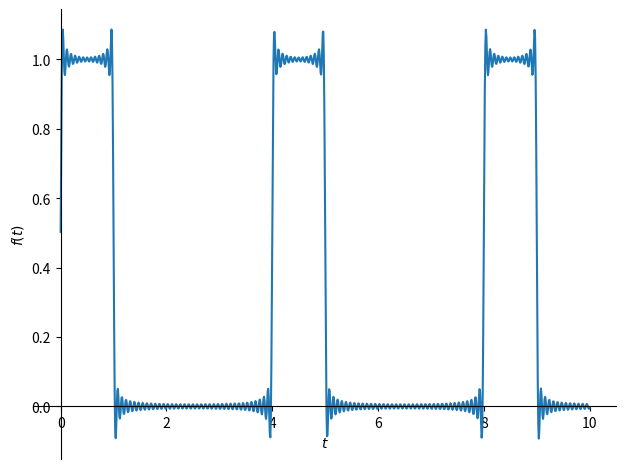
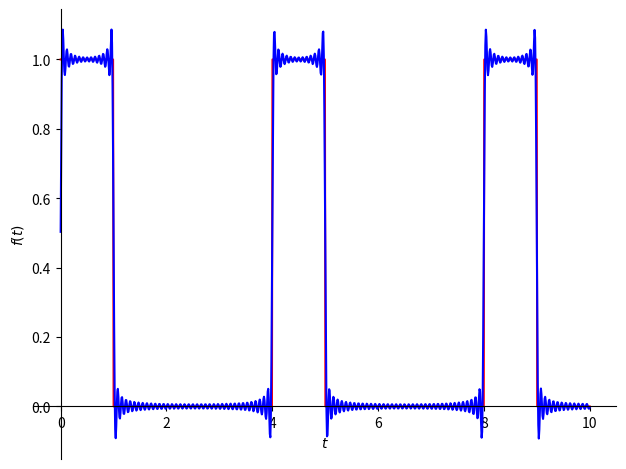
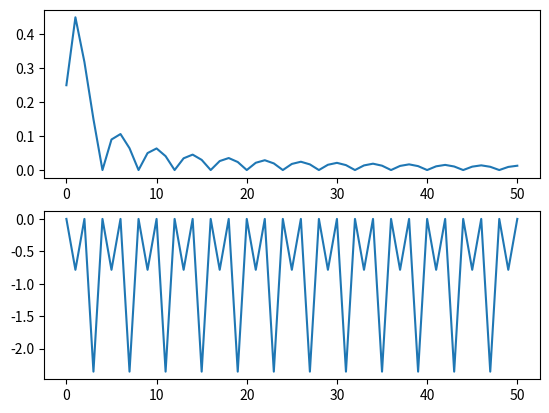

Generate these figures, in order, with matplotlib:
#!/usr/bin/env python

from sympy import pi, cos, sin, sqrt, arg, exp,Abs,S
from sympy import integrate, Rational, nfloat, conjugate,Symbol

t = Symbol('t')

from sympy.functions.special.delta_functions import Piecewise

from sympy.plotting import plot
import matplotlib.pyplot as plt

def Heaviside(arg):
    ''' Heaviside die ook op arg=0 gedefinieerd is '''
    return Piecewise( (0,arg<0), (1,arg>=0)) 


def an(f,T,n,omega0):
    return 2/T*integrate(f*cos(n*omega0*t), (t,0,T))
def bn(f,T,n, omega0):
    return 2/T*integrate(f*sin(n*omega0*t), (t,0,T))
def a0(f,T,omega0):
    return 1/T*integrate(f,(t,0,T)).nsimplify() 
def ac(f,T,n,omega0):
    return 1/T*integrate(f*exp(-S.ImaginaryUnit*n*omega0*t), (t,-T/2, T/2)).nsimplify()

def fourreeks(f,T,N):
    N += 1 # voor Maple
    a = (N-1)*[0]
    b = (N-1)*[0]
    omega0 = 2*pi/T
    som = a0(f,T,omega0)
    for n in range(1,N):
        a[n-1] = an(f,T,n,omega0)
        b[n-1] = bn(f,T,n,omega0)
        som+=(a[n-1]*cos(n*omega0*t) + b[n-1]*sin(n*omega0*t)).nsimplify()
    return som,a,b

def spec(a,b,T):
    omega0 = 2*pi/T
    mag = [nfloat(sqrt(a[i]**2 + b[i]**2)) for i in range(len(a))]
    phi = len(a)*[0]
    for i in range(len(b)):
        if a[i] == S.Zero:
            phi[i] = 0
        else:
            phi[i] = nfloat(arg(a[i] - S.ImaginaryUnit*b[i])) 
    mag.insert(0,a0(f,T,omega0))
    if mag[0] >= 0:
        phi.insert(0,0)
    else:
        phi.insert(0,pi)
    return (mag,phi)

def periodiek(f,T,N):
    som = S(0)
    for n in range(N):
        som += (Heaviside(t-n*T) - Heaviside(t-(n+1)*T))*f.replace(t,t-n*T)
    return som

def plot_color(p):
    color=['r', 'b', 'g', 'y', 'm']
    Nc = len(color)
    for i,pc in enumerate(p):
        pc.line_color = color[i%Nc]


if __name__ == '__main__':
    f = Heaviside(t+1) - Heaviside(t-1)
    T = 4
    N = 50
    teind = 10
    som,a,b = fourreeks(f,T,N)
    mag,phase = spec(a,b,T)
    plot(som,(t,0,teind))
    p=plot(periodiek(f,T,int(teind/T)+1),som,(t,0,teind),show=False)
    plot_color(p)
    p.show()
    phase,mag = spec(a,b,T)
    plt.figure()
    plt.subplot(2,1,1)
    plt.plot(range(len(phase)), phase)
    plt.subplot(2,1,2)
    plt.plot(range(len(mag)), mag)
    plt.show()
